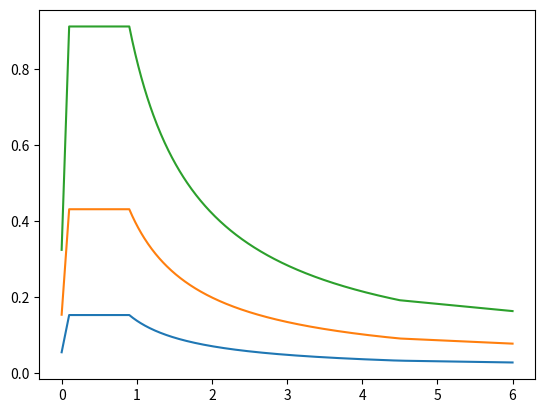

Recreate this plot in Python.
# -*- coding: utf-8 -*-
"""
Created on Mon Apr 10 14:02:33 2017

[redacted]
"""
import numpy as np
#from matplotlib.font_manager import FontProperties
from matplotlib import pyplot as plt

class GB50010(object):
    def __init__(self,alpha_max,Tg,xi):
        gamma=0.9+(0.05-xi)/(0.3+6*xi)
        eta1=0.02+(0.05-xi)/(4+32*xi)
        eta1=eta1 if eta1>0 else 0
        eta2=1+(0.05-xi)/(0.08+1.6*xi)
        eta2=eta2 if eta2>0.55 else 0.55
        T=np.linspace(0,6,601)
        alpha=[]
        for t in T:
            if t<0.1:
                alpha.append(np.interp(t,[0,0.1],[0.45*alpha_max,eta2*alpha_max]))
            elif t<Tg:
                alpha.append(eta2*alpha_max)
            elif t<5*Tg:
                alpha.append((Tg/t)**gamma*eta2*alpha_max)
            else:
                alpha.append((eta2*0.2**gamma-eta1*(t-5*Tg))*alpha_max)
        self.__spectrum={'T':T,'alpha':alpha}
     
    @property
    def spectrum(self):
        return self.__spectrum
        
if __name__=='__main__':
    Tg=0.90
    xi=0.02
    cs1=GB50010(0.12,Tg,xi)
    cs2=GB50010(0.34,Tg,xi)
    cs3=GB50010(0.72,Tg,xi)
    
#    font = FontProperties(fname=r"C:\\WINDOWS\\Fonts\\simsun.ttc", size=14)#C:\WINDOWS\Fonts
#    plt.xlabel('T(s)',fontproperties=font)
#    plt.ylabel('α',fontproperties=font)
    plt.plot(cs1.spectrum['T'],cs1.spectrum['alpha'],label=u'小震')
    plt.plot(cs2.spectrum['T'],cs2.spectrum['alpha'],label=u'中震')
    plt.plot(cs3.spectrum['T'],cs3.spectrum['alpha'],label=u'大震')
#    plt.legend(prop=font)
    
    cs=cs1
    for (t,a) in zip(cs.spectrum['T'],cs.spectrum['alpha']):
        if np.mod(t*100,10)==0:
            print(t,a)

def wind_vibration_factor():         
    g=2.5
    I10=0.12
    xi1=0.01
    k_w=1.28
    f1=1/1.38
    w0=0.65
    k=0.944
    a1=0.155
    H=30
    B=max(100,2*H)
    rho_z=10*np.sqrt(H+60*np.e**(-H/60)-60)/H
    rho_x=10*np.sqrt(H+50*np.e**(-H/60)-50)/B
    mu_z=1.67
    phi1=1
    Bz=k*H**a1*rho_x*rho_z*phi1/mu_z
    x1=min([30*f1/np.sqrt(k_w*w0),5])
    R=np.sqrt(np.pi*x1**2/(6*xi1*(1+x1**2)**(4/3)))
    beta_z=1+2*g*I10*Bz*np.sqrt(1+R**2)
    print(beta_z)

#
#mass=2.22831e3*0.011*7850+641172+276159.5-12370.6
#print(mass)
##mass=(2.22831e3*0.021+3.4817e3*0.025+1.05e3*0.14+0.739e3*0.012)*7850+37202
#area=3.481e3
#print(mass/1000)
#print(mass/area)
##
#def comfortablity():
#    C=2
#    B=95.7
#    L=43.5
#    w_=12+0.3
#    p0=0.3
#    g=9.8
#    beta=0.02
#    w=w_*C*L*L
#    fn=2.47
#    Fp=p0*np.exp(-0.35*fn)
#    a_p=Fp/(beta*w)*g
##    print(w)
##    print(Fp)
##    print(a_p)
#
#weight=(3.482e3*0.020+2.631e3*0.012+649*0.008+1.25e3*0.012)*7.85
#print('weight(t)')
#print(weight)
#
#w1=274*1.2
#w2=(196+1000)*1.2
#print(w1)